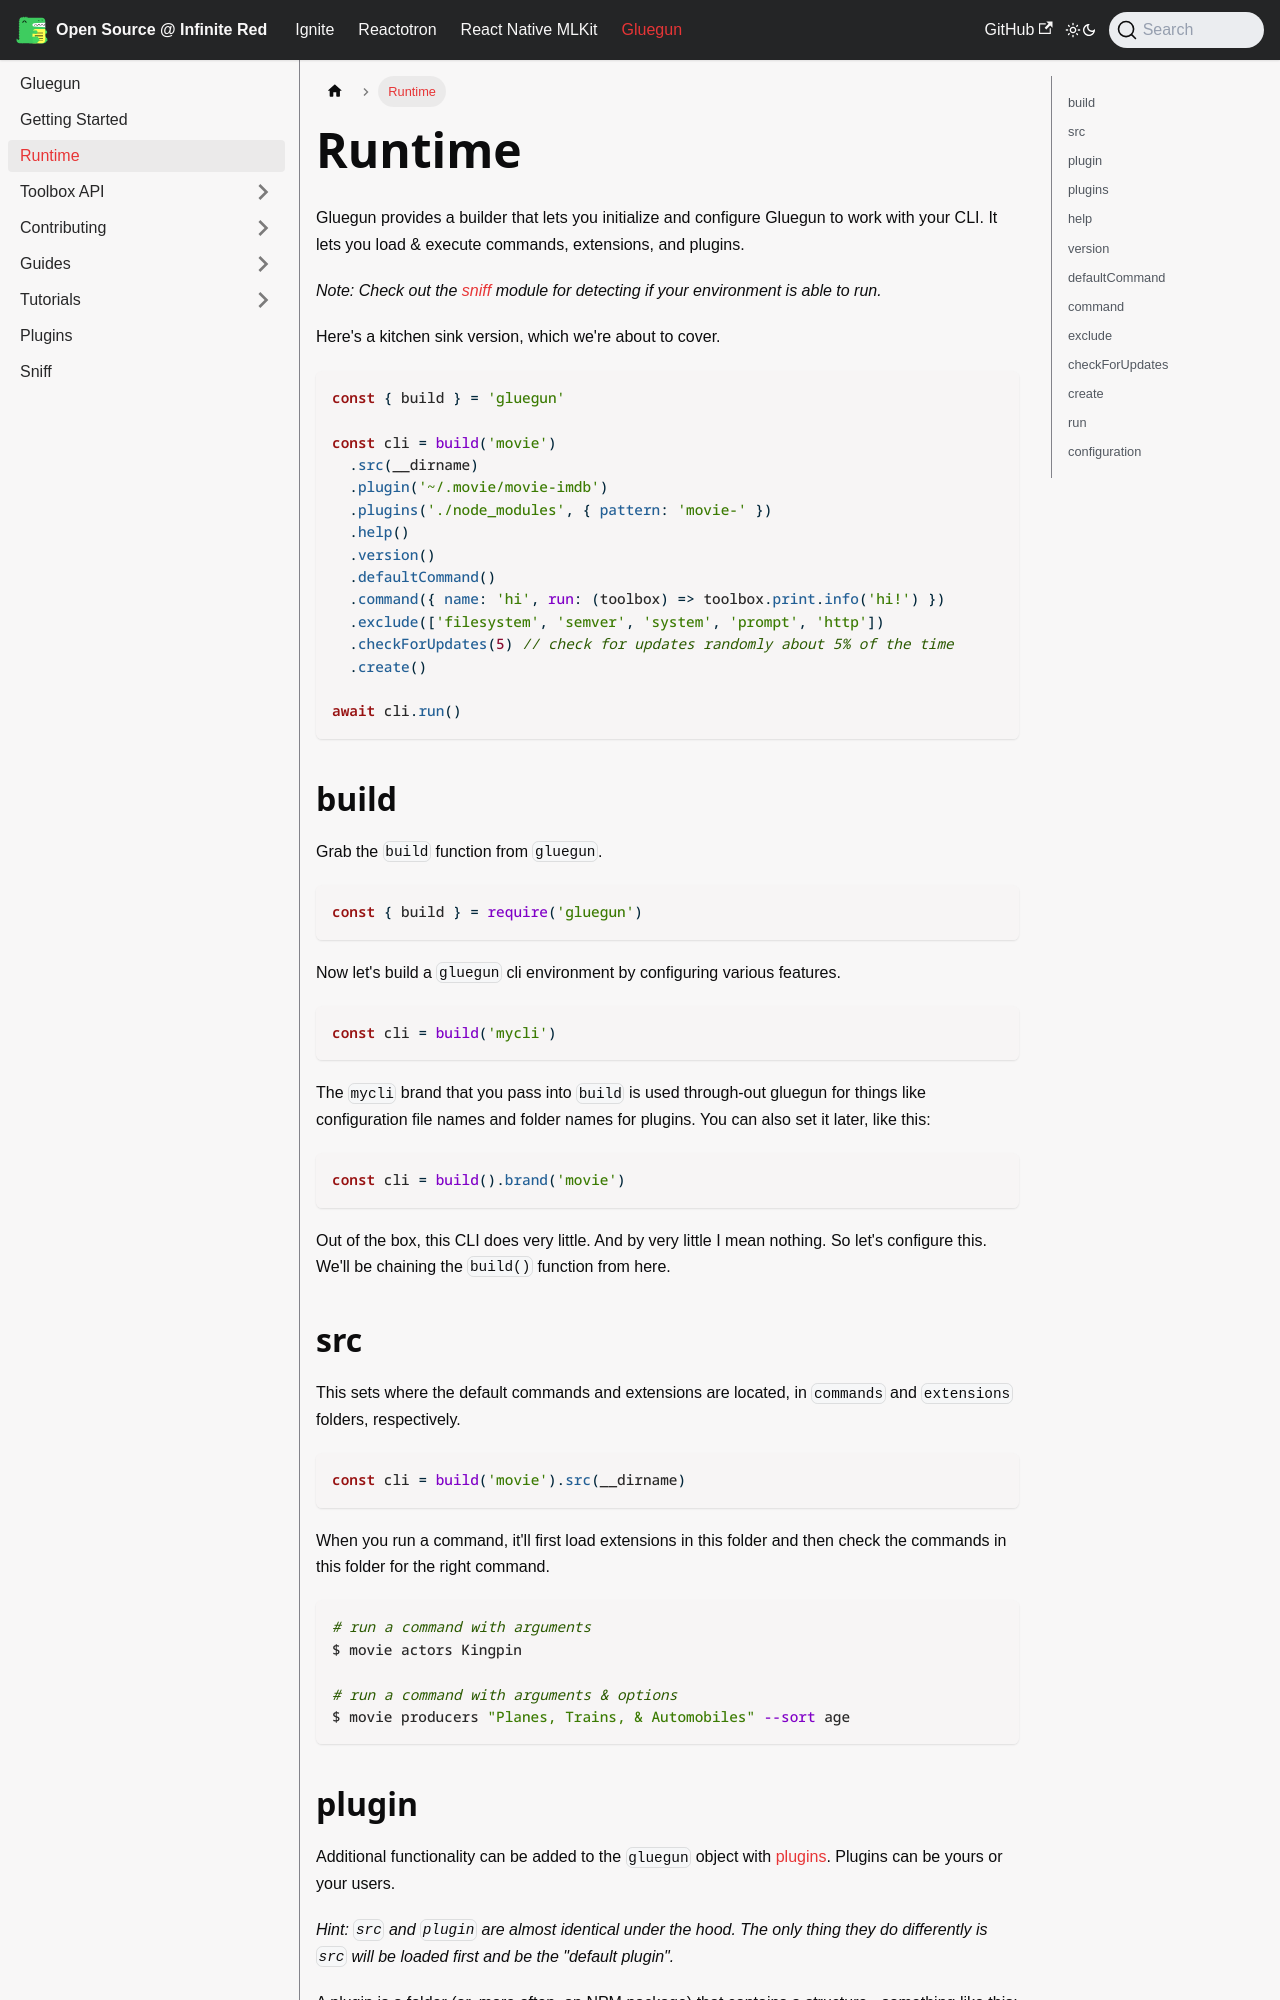

repository: infinitered/ir-docs · page: gluegun/runtime/index.html · generator: docusaurus

---
sidebar_position: 300
---

# Runtime

Gluegun provides a builder that lets you initialize and configure Gluegun to work with your CLI. It lets you load & execute commands, extensions, and plugins.

_Note: Check out the [sniff](../sniff) module for detecting if your environment is able to run._

Here's a kitchen sink version, which we're about to cover.

```js
const { build } = 'gluegun'

const cli = build('movie')
  .src(__dirname)
  .plugin('~/.movie/movie-imdb')
  .plugins('./node_modules', { pattern: 'movie-' })
  .help()
  .version()
  .defaultCommand()
  .command({ name: 'hi', run: (toolbox) => toolbox.print.info('hi!') })
  .exclude(['filesystem', 'semver', 'system', 'prompt', 'http'])
  .checkForUpdates(5) // check for updates randomly about 5% of the time
  .create()

await cli.run()
```

## build

Grab the `build` function from `gluegun`.

```js
const { build } = require('gluegun')
```

Now let's build a `gluegun` cli environment by configuring various features.

```js
const cli = build('mycli')
```

The `mycli` brand that you pass into `build` is used through-out gluegun for things like configuration file names and folder names for plugins. You can also set it later, like this:

```js
const cli = build().brand('movie')
```

Out of the box, this CLI does very little. And by very little I mean nothing. So let's configure this. We'll be chaining the `build()` function from here.

## src

This sets where the default commands and extensions are located, in
`commands` and `extensions` folders, respectively.

```js
const cli = build('movie').src(__dirname)
```

When you run a command, it'll first load extensions in this folder and then check the commands in this folder for the right command.

```sh
# run a command with arguments
$ movie actors Kingpin

# run a command with arguments & options
$ movie producers "Planes, Trains, & Automobiles" --sort age
```
